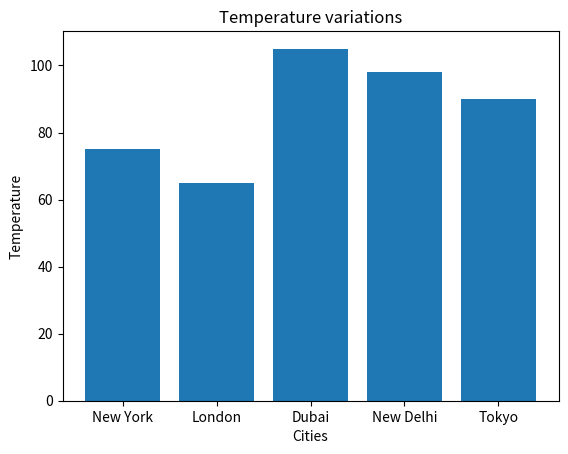

Write Python code to recreate this figure.
#Importing library for data visualization or plotting
import matplotlib.pyplot as plt

x_cities = ['New York', 'London', 'Dubai', 'New Delhi', 'Tokyo']
y_temp = [75, 65, 105, 98, 90]

# Define the chart elements
plt.title('Temperature variations')
plt.xlabel('Cities')
plt.ylabel('Temperature')

# Plotting the actual graph
plt.bar(x_cities, y_temp)
# Notice here that we have not used plt.plot(), instead we used 
# plt.bar() for bar chart. 

# Displaying the plot
plt.show()